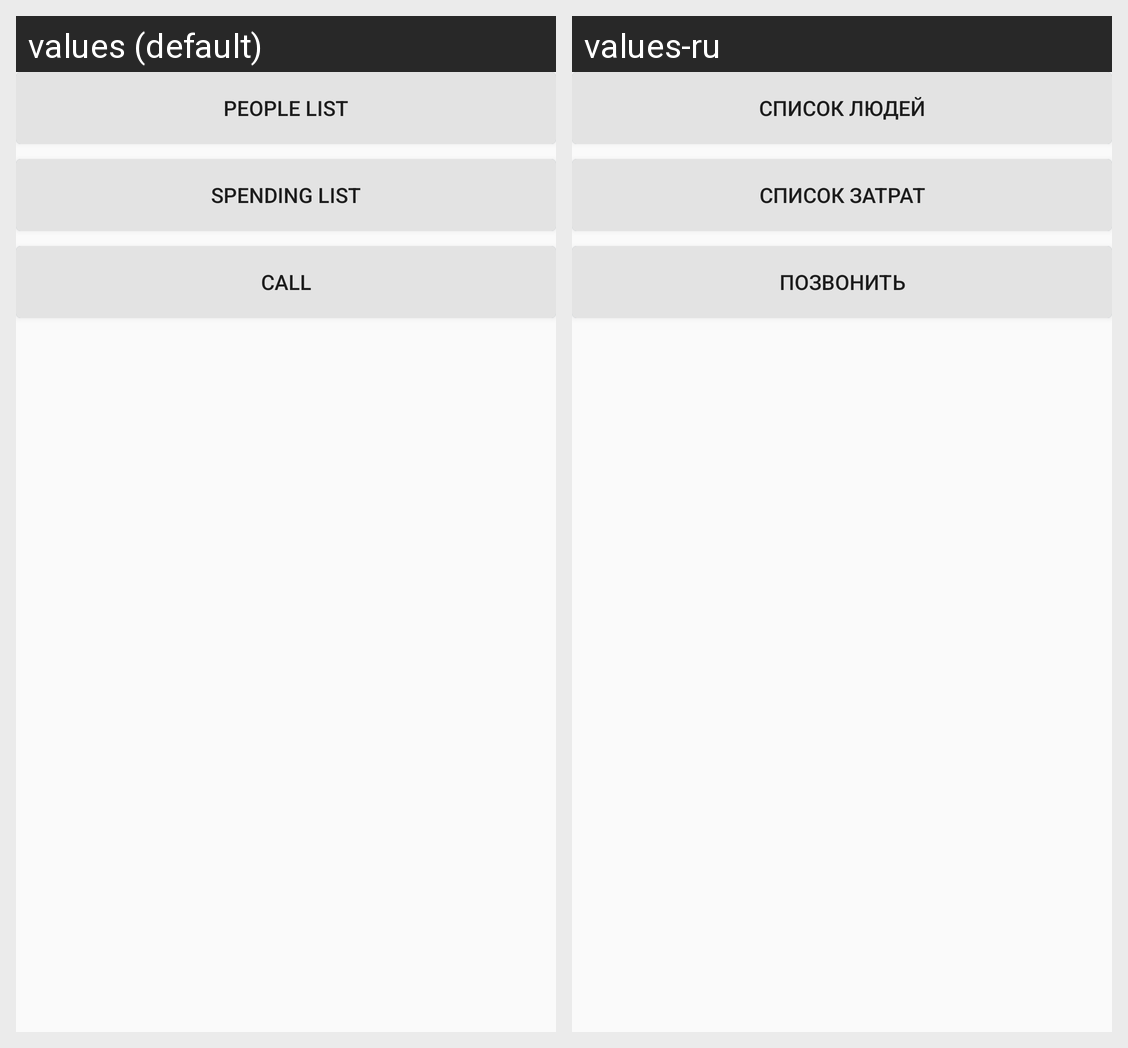

Strings drawn on this Android screen and how each of the app's shown locales translates them:
Android screen res/layout/button_layout1.xml rendered under 2 locales, left to right: values (default), values-ru. Device: Nexus 5 (rendered at 1080×1920; each locale shown at half size, 540×960, under a caption strip naming it); theme NoActionBar.
Strings drawn on this screen, with the default value and each locale's value (text and hints the layout hard-codes, and strings that could not be matched under every locale, appear in the picture but are not listed):

people
  values: People List
  values-ru: Список людей

spend_list
  values: Spending List
  values-ru: Список затрат

text_call
  values: Call
  values-ru: Позвонить
